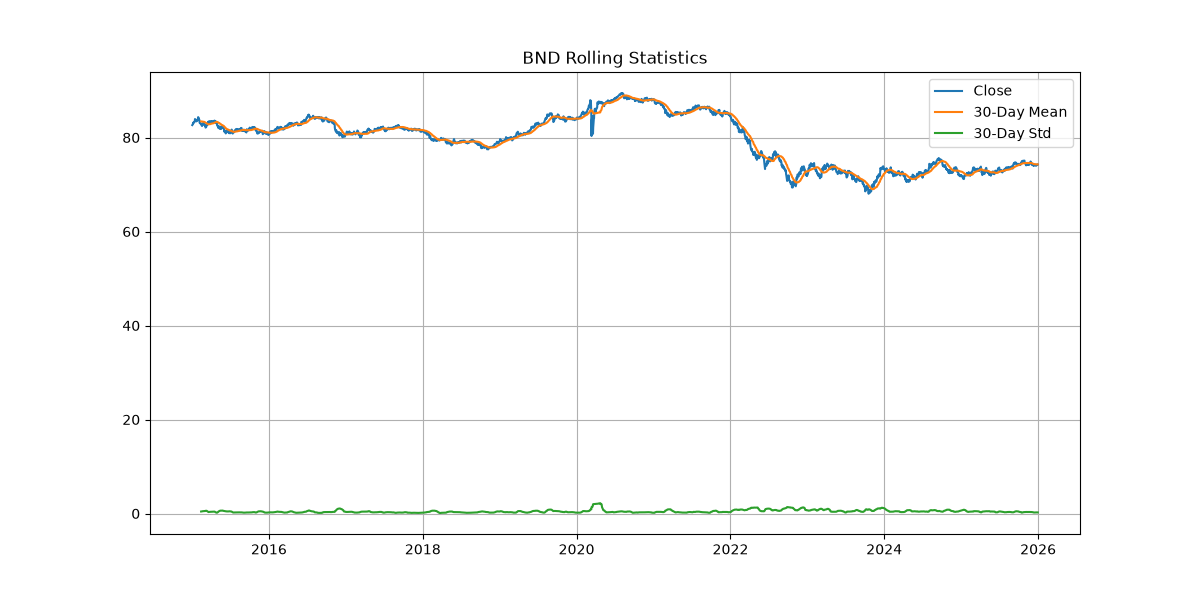

Source data for this figure (header and first rows):
Date, Adj Close, Close, High, Low, Open, Volume, Asset, Rolling Mean, Rolling Std
2015-01-02, 59.21, 82.65, 82.69, 82.42, 82.43, 2218800, BND, , 
2015-01-05, 59.38, 82.89, 82.92, 82.7, 82.74, 5820100, BND, , 
2015-01-06, 59.55, 83.13, 83.38, 83.03, 83.03, 3887600, BND, , 
2015-01-07, 59.59, 83.18, 83.28, 83.05, 83.14, 2433400, BND, , 
2015-01-08, 59.49, 83.05, 83.11, 82.97, 83.11, 1873400, BND, , 
2015-01-09, 59.59, 83.19, 83.29, 83.0, 83.01, 1646100, BND, , 
2015-01-12, 59.67, 83.3, 83.33, 83.2, 83.25, 4397900, BND, , 
2015-01-13, 59.73, 83.38, 83.47, 83.23, 83.31, 2223400, BND, , 
2015-01-14, 59.86, 83.57, 83.72, 83.55, 83.64, 2481200, BND, , 
2015-01-15, 60.13, 83.94, 83.96, 83.55, 83.55, 4214500, BND, , 
2015-01-16, 59.95, 83.69, 83.85, 83.58, 83.81, 3631300, BND, , 
2015-01-20, 59.89, 83.6, 83.83, 83.57, 83.7, 3029500, BND, , 
2015-01-21, 59.77, 83.44, 83.8, 83.43, 83.79, 2473900, BND, , 
2015-01-22, 59.79, 83.46, 83.63, 83.37, 83.63, 2157400, BND, , 
2015-01-23, 59.98, 83.73, 83.77, 83.61, 83.64, 6255000, BND, , 
2015-01-26, 59.91, 83.63, 83.75, 83.58, 83.73, 7810500, BND, , 
2015-01-27, 59.94, 83.68, 83.89, 83.63, 83.86, 1154100, BND, , 
2015-01-28, 60.16, 83.98, 84.09, 83.62, 83.64, 1394600, BND, , 
2015-01-29, 60.09, 83.89, 83.97, 83.76, 83.94, 1551300, BND, , 
2015-01-30, 60.42, 84.35, 84.35, 84.11, 84.2, 10474400, BND, , 
2015-02-02, 60.35, 84.08, 84.18, 83.91, 83.95, 6070500, BND, , 
2015-02-03, 60.17, 83.82, 83.99, 83.77, 83.93, 1237200, BND, , 
2015-02-04, 60.19, 83.85, 83.86, 83.56, 83.65, 2945700, BND, , 
2015-02-05, 60.06, 83.67, 83.76, 83.61, 83.69, 2128200, BND, , 
2015-02-06, 59.67, 83.13, 83.42, 83.11, 83.38, 2907700, BND, , 
2015-02-09, 59.65, 83.1, 83.29, 83.06, 83.27, 1384600, BND, , 
2015-02-10, 59.54, 82.95, 83.04, 82.9, 83.0, 1447900, BND, , 
2015-02-11, 59.54, 82.95, 83.05, 82.89, 83.0, 1904000, BND, , 
2015-02-12, 59.57, 82.99, 83.1, 82.96, 82.99, 4662900, BND, , 
2015-02-13, 59.43, 82.8, 83.03, 82.8, 83.03, 1883000, BND, 83.44, 0.426
2015-02-17, 59.2, 82.47, 82.8, 82.44, 82.78, 5281500, BND, 83.43, 0.4385
2015-02-18, 59.36, 82.7, 82.82, 82.49, 82.59, 3813000, BND, 83.42, 0.4478
2015-02-19, 59.31, 82.63, 82.81, 82.6, 82.74, 1322700, BND, 83.41, 0.468
2015-02-20, 59.33, 82.65, 82.88, 82.53, 82.75, 3145800, BND, 83.39, 0.4865
2015-02-23, 59.45, 82.82, 82.89, 82.75, 82.8, 3952700, BND, 83.38, 0.4938
2015-02-24, 59.69, 83.16, 83.22, 82.68, 82.82, 2542200, BND, 83.38, 0.4942
2015-02-25, 59.75, 83.24, 83.26, 83.08, 83.15, 4934600, BND, 83.38, 0.4946
2015-02-26, 59.58, 83.01, 83.24, 83.0, 83.14, 2187500, BND, 83.37, 0.4992
2015-02-27, 59.63, 83.08, 83.11, 82.93, 83.03, 4094400, BND, 83.35, 0.5003
2015-03-02, 59.44, 82.65, 83.0, 82.63, 82.96, 2476100, BND, 83.31, 0.5032
2015-03-03, 59.37, 82.55, 82.71, 82.53, 82.63, 2648100, BND, 83.27, 0.5162
2015-03-04, 59.37, 82.55, 82.66, 82.51, 82.6, 1425400, BND, 83.23, 0.5284
2015-03-05, 59.41, 82.6, 82.68, 82.5, 82.57, 1340800, BND, 83.21, 0.5392
2015-03-06, 59.06, 82.12, 82.31, 82.03, 82.31, 1580000, BND, 83.16, 0.5719
2015-03-09, 59.13, 82.22, 82.3, 82.18, 82.28, 1982300, BND, 83.11, 0.5864
2015-03-10, 59.36, 82.54, 82.55, 82.43, 82.45, 3766100, BND, 83.07, 0.5869
2015-03-11, 59.43, 82.63, 82.69, 82.51, 82.54, 4829700, BND, 83.04, 0.5808
2015-03-12, 59.47, 82.69, 82.89, 82.65, 82.87, 8421500, BND, 83, 0.556
2015-03-13, 59.41, 82.61, 82.77, 82.58, 82.61, 2114500, BND, 82.95, 0.5337
2015-03-16, 59.53, 82.77, 82.87, 82.67, 82.82, 1203700, BND, 82.9, 0.4646
2015-03-17, 59.58, 82.84, 82.84, 82.74, 82.78, 1471300, BND, 82.86, 0.4078
2015-03-18, 59.94, 83.35, 83.35, 82.77, 82.93, 5534300, BND, 82.84, 0.3775
2015-03-19, 59.76, 83.1, 83.32, 83.05, 83.3, 1208100, BND, 82.82, 0.3305
2015-03-20, 59.92, 83.32, 83.33, 83.15, 83.15, 1011200, BND, 82.81, 0.3046
2015-03-23, 59.95, 83.36, 83.37, 83.22, 83.36, 1572700, BND, 82.81, 0.3157
2015-03-24, 60.05, 83.5, 83.55, 83.33, 83.41, 2300500, BND, 82.83, 0.336
2015-03-25, 59.96, 83.37, 83.6, 83.35, 83.6, 1559900, BND, 82.84, 0.3497
2015-03-26, 59.76, 83.1, 83.26, 83.02, 83.25, 2342500, BND, 82.85, 0.3523
2015-03-27, 59.82, 83.18, 83.29, 83.13, 83.18, 6542300, BND, 82.85, 0.3567
2015-03-30, 59.89, 83.28, 83.32, 83.21, 83.3, 1634800, BND, 82.87, 0.3649
... 2,705 more rows
